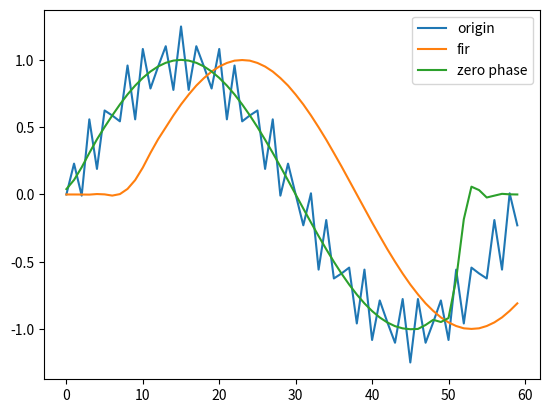

Write Python code to recreate this figure.
import numpy as np
import matplotlib.pyplot as plt

# 时长为1秒
t = 1
# 采样率为60hz
fs = 60
t_split = np.arange(0, t * fs)

# 1hz与25hz叠加的正弦信号
x_1hz = t_split * 1 * np.pi * 2 / fs
x_25hz = t_split * 25 * np.pi * 2 / fs
signal_sin_1hz = np.sin(x_1hz)
signal_sin_25hz = np.sin(x_25hz)

signal_sin = signal_sin_1hz + 0.25 * signal_sin_25hz

FREQ_P = 10
FREQ_B = 22
OMEGA_C = (FREQ_P + FREQ_B) * np.pi / fs
N = 17
h = np.linspace(-8, 8, 17)
h = (np.sin(h * OMEGA_C) / (h * np.pi)) * (0.5 + 0.5 * np.cos(2 * h * np.pi / (N - 1)))
h[8] = OMEGA_C / np.pi


# TODO: 补全这部分代码
# 通带边缘频率为10Hz，
# 阻带边缘频率为22Hz，
# 阻带衰减为44dB，窗内项数为17的汉宁窗函数
# 构建低通滤波器
# 函数需要返回滤波后的信号
def filter_fir(input):
    # return np.convolve(input, h)[:t * fs]
    tmp = np.convolve(input, h)
    # for i in range(len(tmp) - t * fs):
    #    tmp[i] += tmp[t * fs + i]
    return tmp[:t * fs]
    # return np.convolve(input, h, " ")


# TODO: 首先正向对信号滤波(此时输出信号有一定相移)
# 将输出信号反向，再次用该滤波器进行滤波
# 再将输出信号反向
# 函数需要返回零相位滤波后的信号
def filter_zero_phase(input):
    ff = filter_fir(input)
    ff = ff[::-1]
    ff = filter_fir(ff)
    ff = ff[::-1]
    return ff


if __name__ == "__main__":
    delay_filtered_signal = filter_fir(signal_sin)
    zerophase_filtered_signal = filter_zero_phase(signal_sin)

    plt.plot(t_split, signal_sin, label='origin')
    plt.plot(t_split, delay_filtered_signal, label='fir')
    plt.plot(t_split, zerophase_filtered_signal, label='zero phase')
    plt.legend()
    plt.show()
